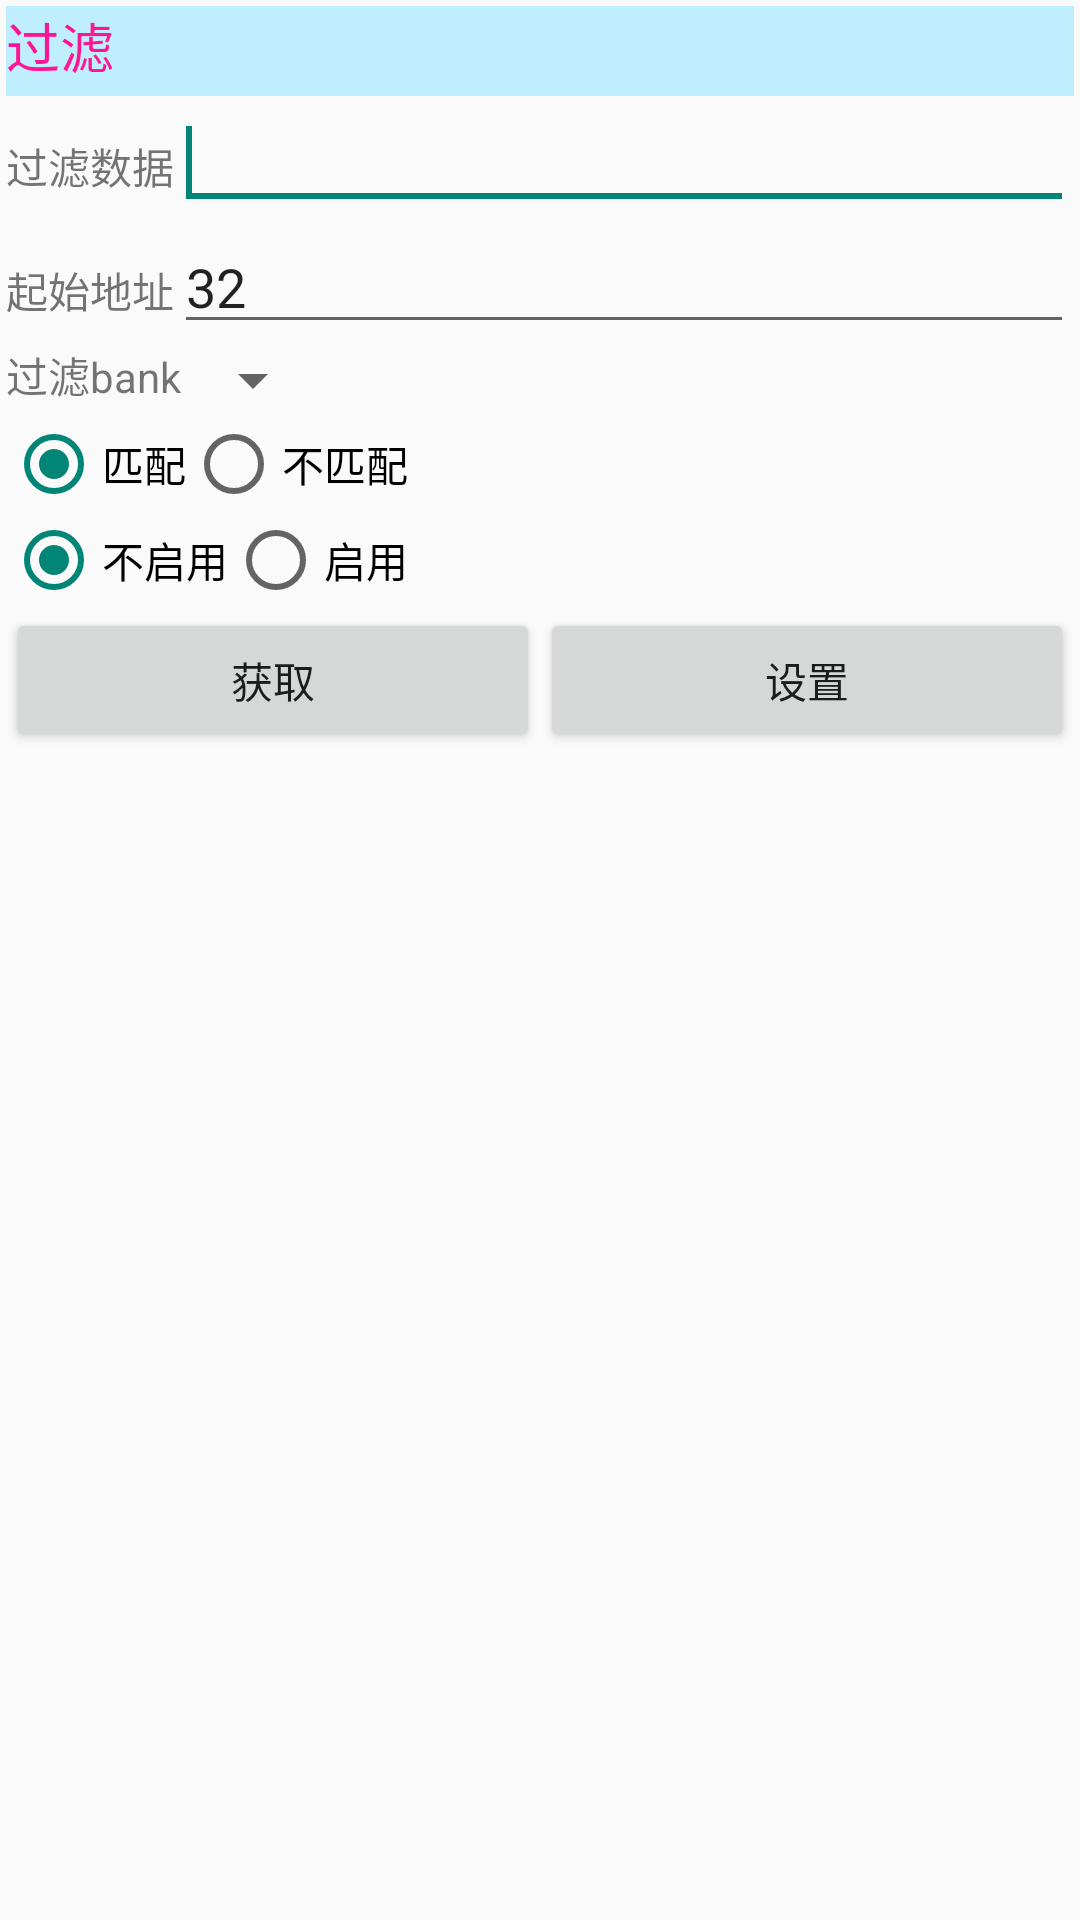

Produce the Android XML layout that renders to this screen, including the resource entries it uses.
<!-- AndroidManifest.xml: application theme AppTheme -->
<!-- res/layout/tab4_tablelayout_invfil.xml -->
<?xml version="1.0" encoding="utf-8"?>

<LinearLayout xmlns:android="http://schemas.android.com/apk/res/android"
    android:layout_width="match_parent"
    android:layout_height="match_parent"
    android:orientation="vertical"
    android:padding="2dp" >

    <FrameLayout
        android:layout_width="wrap_content"
        android:layout_height="30dp" >

        <View
            android:id="@+id/View04"
            android:layout_width="wrap_content"
            android:layout_height="30dp"
            android:background="#BFEFFF" />

        <LinearLayout
            android:layout_width="match_parent"
            android:layout_height="match_parent" >

         <TextView
        android:id="@+id/TextView12"
        android:layout_width="wrap_content"
        android:layout_height="wrap_content"
        android:text="@string/str_filter"
        android:textColor="#ff1493"
        android:textSize="18sp" />
           
        </LinearLayout>
    </FrameLayout>
   

    <LinearLayout
        android:layout_width="match_parent"
        android:layout_height="wrap_content"
        android:orientation="vertical" >

        <LinearLayout
            android:layout_width="match_parent"
            android:layout_height="wrap_content" >

            <TextView
                android:id="@+id/textView7"
                android:layout_width="wrap_content"
                android:layout_height="wrap_content"
                android:text="@string/str_filterdata" />

            <EditText
                android:id="@+id/editText_filterdata"
                android:layout_width="wrap_content"
                android:layout_height="wrap_content"
                android:layout_weight="1"
                android:ems="10" >

                <requestFocus />
            </EditText>
        </LinearLayout>

        <LinearLayout
            android:layout_width="match_parent"
            android:layout_height="wrap_content" >

            <TextView
                android:id="@+id/textView8"
                android:layout_width="wrap_content"
                android:layout_height="wrap_content"
                android:text="@string/str_startadr4" />

            <EditText
                android:id="@+id/editText_invfilsadr"
                android:layout_width="50dp"
                android:layout_height="wrap_content"
                android:layout_weight="1"
                android:ems="10"
                android:text="32" />
        </LinearLayout>

        <LinearLayout
            android:layout_width="match_parent"
            android:layout_height="wrap_content" >

            <TextView
                android:id="@+id/textView9"
                android:layout_width="wrap_content"
                android:layout_height="wrap_content"
                android:text="@string/str_filterbank" />

            <Spinner
                android:id="@+id/spinner_invfbank"
                android:layout_width="wrap_content"
                android:layout_height="wrap_content" />
        </LinearLayout>

        <RadioGroup
            android:id="@+id/radioGroup_invmatch"
            android:layout_width="wrap_content"
            android:layout_height="wrap_content"
            android:orientation="horizontal" >

            <RadioButton
                android:id="@+id/radio0"
                android:layout_width="wrap_content"
                android:layout_height="wrap_content"
                android:checked="true"
                android:text="@string/str_match" />

            <RadioButton
                android:id="@+id/radio1"
                android:layout_width="wrap_content"
                android:layout_height="wrap_content"
                android:text="@string/str_nomatch" />
        </RadioGroup>

        <LinearLayout
            android:layout_width="match_parent"
            android:layout_height="wrap_content" >

            <RadioGroup
                android:id="@+id/radioGroup_enablefil"
                android:layout_width="wrap_content"
                android:layout_height="wrap_content"
                android:orientation="horizontal" >

                <RadioButton
                    android:id="@+id/radio4fdis"
                    android:layout_width="wrap_content"
                    android:layout_height="wrap_content"
                    android:checked="true"
                    android:text="@string/str_disable" />

                <RadioButton
                    android:id="@+id/radio4fenab"
                    android:layout_width="wrap_content"
                    android:layout_height="wrap_content"
                    android:text="@string/str_enable" />
            </RadioGroup>
        </LinearLayout>
    </LinearLayout>

    <LinearLayout
        android:layout_width="match_parent"
        android:layout_height="wrap_content" >

        <Button
            android:id="@+id/button_getfil"
            android:layout_width="wrap_content"
            android:layout_height="wrap_content"
            android:layout_weight="1"
            android:text="@string/str_paramget" />

        <Button
            android:id="@+id/button_setfil"
            android:layout_width="wrap_content"
            android:layout_height="wrap_content"
            android:layout_weight="1"
            android:text="@string/str_paramset" />
    </LinearLayout>

</LinearLayout>
<!-- resources referenced by this layout -->
<resources>
  <string name="str_disable">不启用</string>
  <string name="str_enable">启用</string>
  <string name="str_filter">过滤</string>
  <string name="str_filterbank">过滤bank</string>
  <string name="str_filterdata">过滤数据</string>
  <string name="str_match">匹配</string>
  <string name="str_nomatch">不匹配</string>
  <string name="str_paramget">获取</string>
  <string name="str_paramset">设置</string>
  <string name="str_startadr4">起始地址</string>
  <style name="AppTheme" parent="AppBaseTheme">
          
      </style>
  <style name="AppBaseTheme" parent="Theme.AppCompat.Light">
          
          <item name="android:windowActionBar">true</item>
          <item name="android:windowNoTitle">false</item>
      </style>
</resources>
